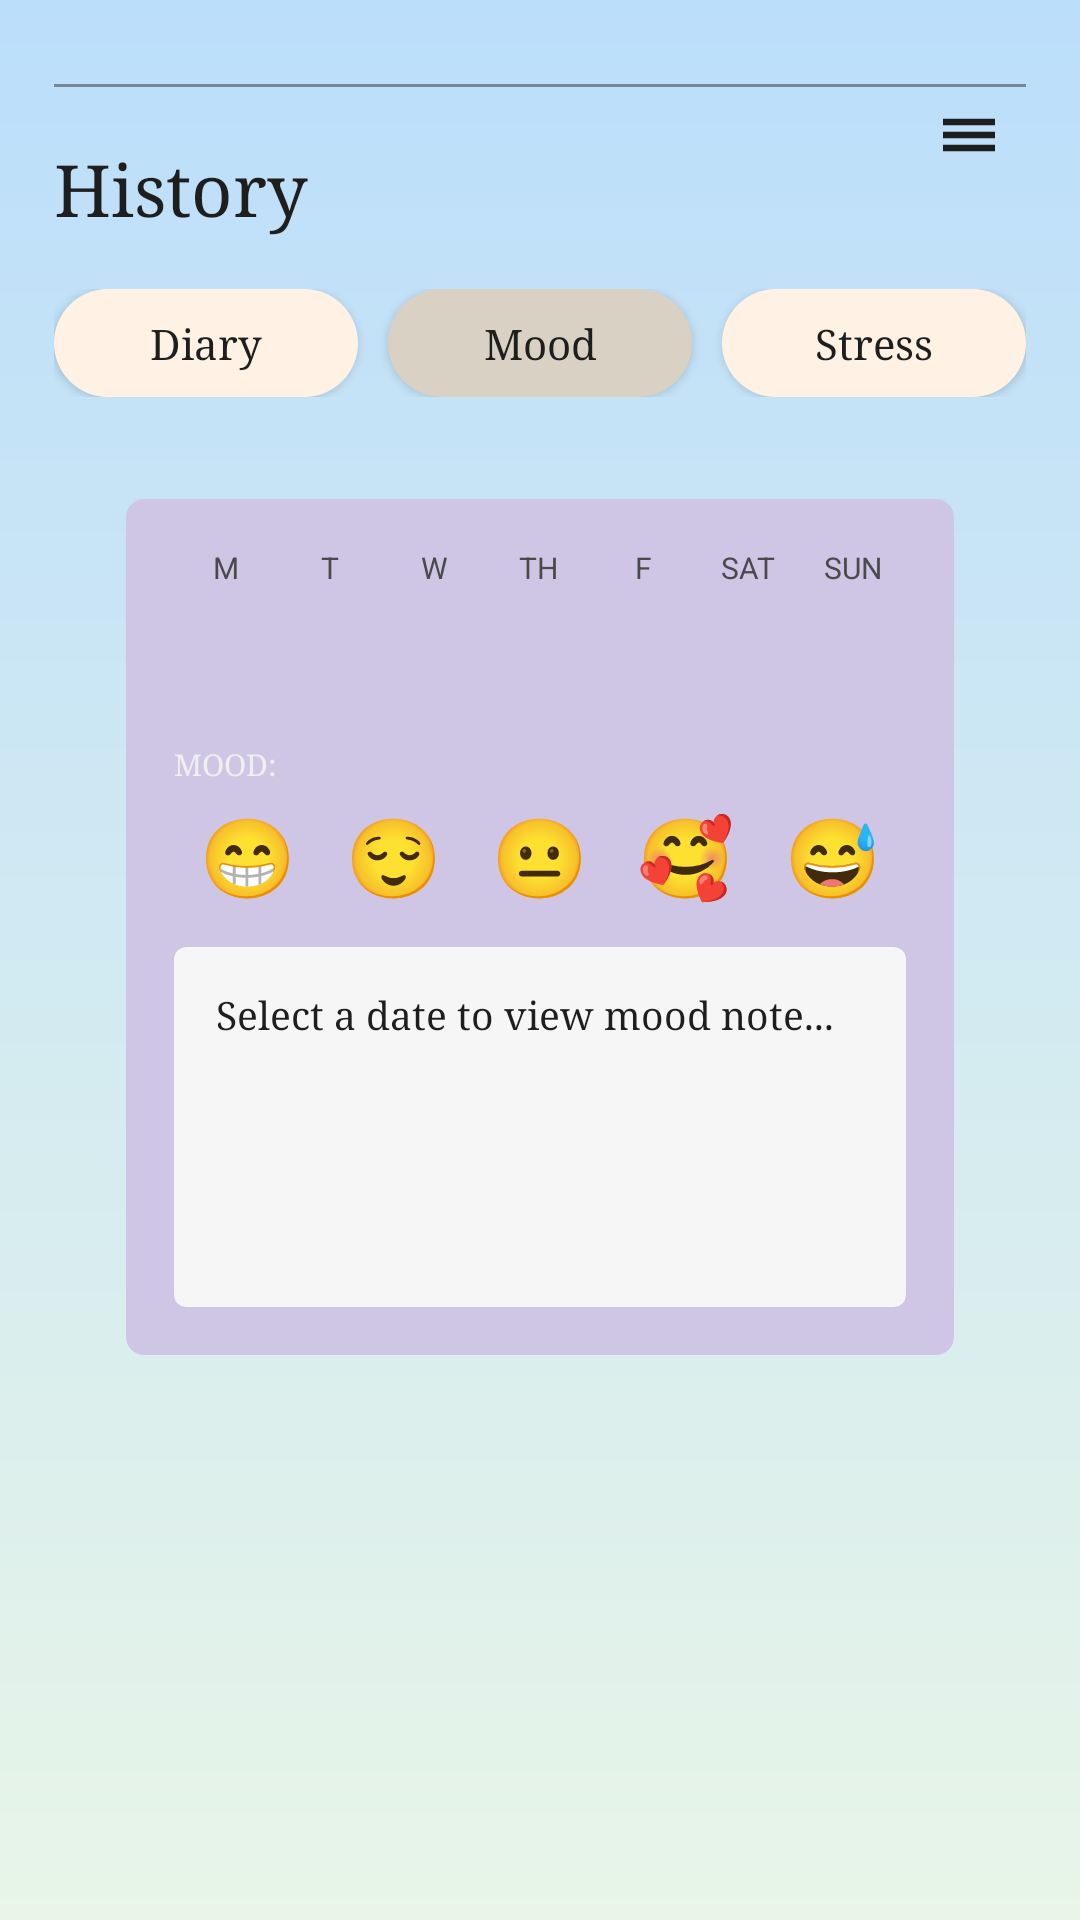

The Android layout XML behind this screen, and the referenced resources:
<!-- AndroidManifest.xml: application theme Theme.ZenPath -->
<!-- res/layout/activity_mood_history.xml -->
<?xml version="1.0" encoding="utf-8"?>
<androidx.constraintlayout.widget.ConstraintLayout
    xmlns:android="http://schemas.android.com/apk/res/android"
    xmlns:app="http://schemas.android.com/apk/res-auto"
    android:id="@+id/main"
    android:layout_width="match_parent"
    android:layout_height="match_parent"
    android:background="@drawable/bg_blue_gradient_diary"
    android:padding="18dp">

    
    <View
        android:id="@+id/topLine"
        android:layout_width="0dp"
        android:layout_height="1dp"
        android:alpha="0.45"
        android:background="#1E1E1E"
        app:layout_constraintTop_toTopOf="parent"
        app:layout_constraintStart_toStartOf="parent"
        app:layout_constraintEnd_toEndOf="parent"
        android:layout_marginTop="10dp"/>

    
    <ImageView
        android:id="@+id/menuIcon"
        android:layout_width="26dp"
        android:layout_height="26dp"
        android:src="@drawable/ic_menu"
        android:contentDescription="Menu"
        app:layout_constraintTop_toTopOf="parent"
        app:layout_constraintEnd_toEndOf="parent"
        android:layout_marginTop="14dp"
        android:layout_marginEnd="6dp"
        app:tint="#1E1E1E"/>

    
    <TextView
        android:id="@+id/tvTitle"
        android:layout_width="wrap_content"
        android:layout_height="wrap_content"
        android:text="History"
        android:textColor="#1E1E1E"
        android:textSize="24sp"
        android:fontFamily="serif"
        app:layout_constraintTop_toBottomOf="@id/topLine"
        app:layout_constraintStart_toStartOf="parent"
        android:layout_marginTop="18dp"/>

    
    <LinearLayout
        android:id="@+id/tabRow"
        android:layout_width="0dp"
        android:layout_height="wrap_content"
        android:orientation="horizontal"
        android:gravity="center"
        android:layout_marginTop="18dp"
        app:layout_constraintTop_toBottomOf="@id/tvTitle"
        app:layout_constraintStart_toStartOf="parent"
        app:layout_constraintEnd_toEndOf="parent">

        <Button
            android:id="@+id/btnDiaryTab"
            android:layout_width="0dp"
            android:layout_height="36dp"
            android:layout_weight="1"
            android:text="Diary"
            android:textAllCaps="false"
            android:textColor="#1E1E1E"
            android:background="@drawable/bg_tab_pill_unselected_mh"
            android:fontFamily="serif"/>

        <Space android:layout_width="10dp" android:layout_height="1dp"/>

        <Button
            android:id="@+id/btnMoodTab"
            android:layout_width="0dp"
            android:layout_height="36dp"
            android:layout_weight="1"
            android:text="Mood"
            android:textAllCaps="false"
            android:textColor="#1E1E1E"
            android:background="@drawable/bg_tab_pill_selected_mh"
            android:fontFamily="serif"/>

        <Space android:layout_width="10dp" android:layout_height="1dp"/>

        <Button
            android:id="@+id/btnStressTab"
            android:layout_width="0dp"
            android:layout_height="36dp"
            android:layout_weight="1"
            android:text="Stress"
            android:textAllCaps="false"
            android:textColor="#1E1E1E"
            android:background="@drawable/bg_tab_pill_unselected_mh"
            android:fontFamily="serif"/>
    </LinearLayout>

    
    <androidx.cardview.widget.CardView
        android:id="@+id/cardHistory"
        android:layout_width="0dp"
        android:layout_height="wrap_content"
        android:layout_marginTop="34dp"
        app:cardCornerRadius="6dp"
        app:cardElevation="0dp"
        app:cardBackgroundColor="#CFC6E6"
        app:layout_constraintTop_toBottomOf="@id/tabRow"
        app:layout_constraintStart_toStartOf="parent"
        app:layout_constraintEnd_toEndOf="parent"
        android:layout_marginStart="24dp"
        android:layout_marginEnd="24dp">

        <LinearLayout
            android:layout_width="match_parent"
            android:layout_height="wrap_content"
            android:orientation="vertical"
            android:padding="16dp">

            
            <LinearLayout
                android:layout_width="match_parent"
                android:layout_height="wrap_content"
                android:orientation="horizontal"
                android:gravity="center">

                <TextView android:layout_width="0dp" android:layout_height="wrap_content"
                    android:layout_weight="1" android:text="M" android:textSize="10sp"
                    android:textColor="#4A4A4A" android:gravity="center"/>

                <TextView android:layout_width="0dp" android:layout_height="wrap_content"
                    android:layout_weight="1" android:text="T" android:textSize="10sp"
                    android:textColor="#4A4A4A" android:gravity="center"/>

                <TextView android:layout_width="0dp" android:layout_height="wrap_content"
                    android:layout_weight="1" android:text="W" android:textSize="10sp"
                    android:textColor="#4A4A4A" android:gravity="center"/>

                <TextView android:layout_width="0dp" android:layout_height="wrap_content"
                    android:layout_weight="1" android:text="TH" android:textSize="10sp"
                    android:textColor="#4A4A4A" android:gravity="center"/>

                <TextView android:layout_width="0dp" android:layout_height="wrap_content"
                    android:layout_weight="1" android:text="F" android:textSize="10sp"
                    android:textColor="#4A4A4A" android:gravity="center"/>

                <TextView android:layout_width="0dp" android:layout_height="wrap_content"
                    android:layout_weight="1" android:text="SAT" android:textSize="10sp"
                    android:textColor="#4A4A4A" android:gravity="center"/>

                <TextView android:layout_width="0dp" android:layout_height="wrap_content"
                    android:layout_weight="1" android:text="SUN" android:textSize="10sp"
                    android:textColor="#4A4A4A" android:gravity="center"/>
            </LinearLayout>

            
            <androidx.viewpager2.widget.ViewPager2
                android:id="@+id/weekPager"
                android:layout_width="match_parent"
                android:layout_height="28dp"
                android:layout_marginTop="10dp"
                android:overScrollMode="never"/>

            
            <TextView
                android:id="@+id/tvMoodLabel"
                android:layout_width="wrap_content"
                android:layout_height="wrap_content"
                android:text="MOOD:"
                android:textSize="10sp"
                android:textColor="#EFEFEF"
                android:layout_marginTop="14dp"
                android:fontFamily="serif"/>

            
            <LinearLayout
                android:layout_width="match_parent"
                android:layout_height="wrap_content"
                android:orientation="horizontal"
                android:gravity="center"
                android:layout_marginTop="10dp">

                <TextView android:id="@+id/tvEmoji1" style="@style/EmojiItem" android:text="😁"/>
                <TextView android:id="@+id/tvEmoji2" style="@style/EmojiItem" android:text="😌"/>
                <TextView android:id="@+id/tvEmoji3" style="@style/EmojiItem" android:text="😐"/>
                <TextView android:id="@+id/tvEmoji4" style="@style/EmojiItem" android:text="🥰"/>
                <TextView android:id="@+id/tvEmoji5" style="@style/EmojiItem" android:text="😅"/>
            </LinearLayout>

            
            <androidx.cardview.widget.CardView
                android:layout_width="match_parent"
                android:layout_height="120dp"
                android:layout_marginTop="14dp"
                app:cardCornerRadius="4dp"
                app:cardElevation="0dp"
                app:cardBackgroundColor="#F6F6F6">

                <TextView
                    android:id="@+id/tvMoodNote"
                    android:layout_width="match_parent"
                    android:layout_height="match_parent"
                    android:padding="14dp"
                    android:text="Select a date to view mood note..."
                    android:textColor="#1E1E1E"
                    android:textSize="13sp"
                    android:fontFamily="serif"/>
            </androidx.cardview.widget.CardView>

        </LinearLayout>
    </androidx.cardview.widget.CardView>

</androidx.constraintlayout.widget.ConstraintLayout>
<!-- resources referenced by this layout -->
<resources>
  <!-- drawable bg_blue_gradient_diary (drawable) -->
  <?xml version="1.0" encoding="utf-8"?>
  <shape xmlns:android="http://schemas.android.com/apk/res/android">
      <gradient
          android:startColor="#E8F5E8"
          android:endColor="#BBDEFB"
          android:angle="90" />
  </shape>
  <!-- drawable bg_tab_pill_selected_mh (drawable) -->
  <shape xmlns:android="http://schemas.android.com/apk/res/android">
      <solid android:color="#D8D1C4"/>
      <corners android:radius="18dp"/>
  </shape>
  <!-- drawable bg_tab_pill_unselected_mh (drawable) -->
  <shape xmlns:android="http://schemas.android.com/apk/res/android">
      <solid android:color="#FFF2E4"/>
      <corners android:radius="18dp"/>
  </shape>
  <!-- drawable ic_menu (drawable) -->
  <?xml version="1.0" encoding="utf-8"?>
  <vector xmlns:android="http://schemas.android.com/apk/res/android"
      android:width="24dp"
      android:height="24dp"
      android:viewportWidth="24"
      android:viewportHeight="24">
  
      <path android:fillColor="#FF000000" android:pathData="M4,7h16v2H4z"/>
      <path android:fillColor="#FF000000" android:pathData="M4,11h16v2H4z"/>
      <path android:fillColor="#FF000000" android:pathData="M4,15h16v2H4z"/>
  
  </vector>
  <style name="EmojiItem">
          <item name="android:layout_width">0dp</item>
          <item name="android:layout_height">wrap_content</item>
          <item name="android:layout_weight">1</item>
          <item name="android:textSize">26sp</item>
          <item name="android:gravity">center</item>
          
          <item name="android:includeFontPadding">false</item>
      </style>
  <style name="Theme.ZenPath" parent="Base.Theme.ZenPath" />
  <style name="Base.Theme.ZenPath" parent="Theme.Material3.DayNight.NoActionBar">
          
          
      </style>
</resources>
